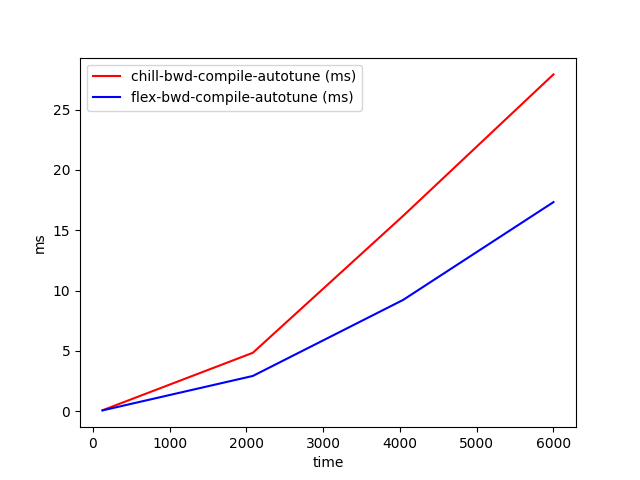

The data file committed next to this chart (first rows):
time, chill-bwd-compile-autotune (ms), flex-bwd-compile-autotune (ms)
128, 0.07516, 0.06384
2085, 4.84, 2.919
4042, 16.19, 9.224
6000, 27.92, 17.33
